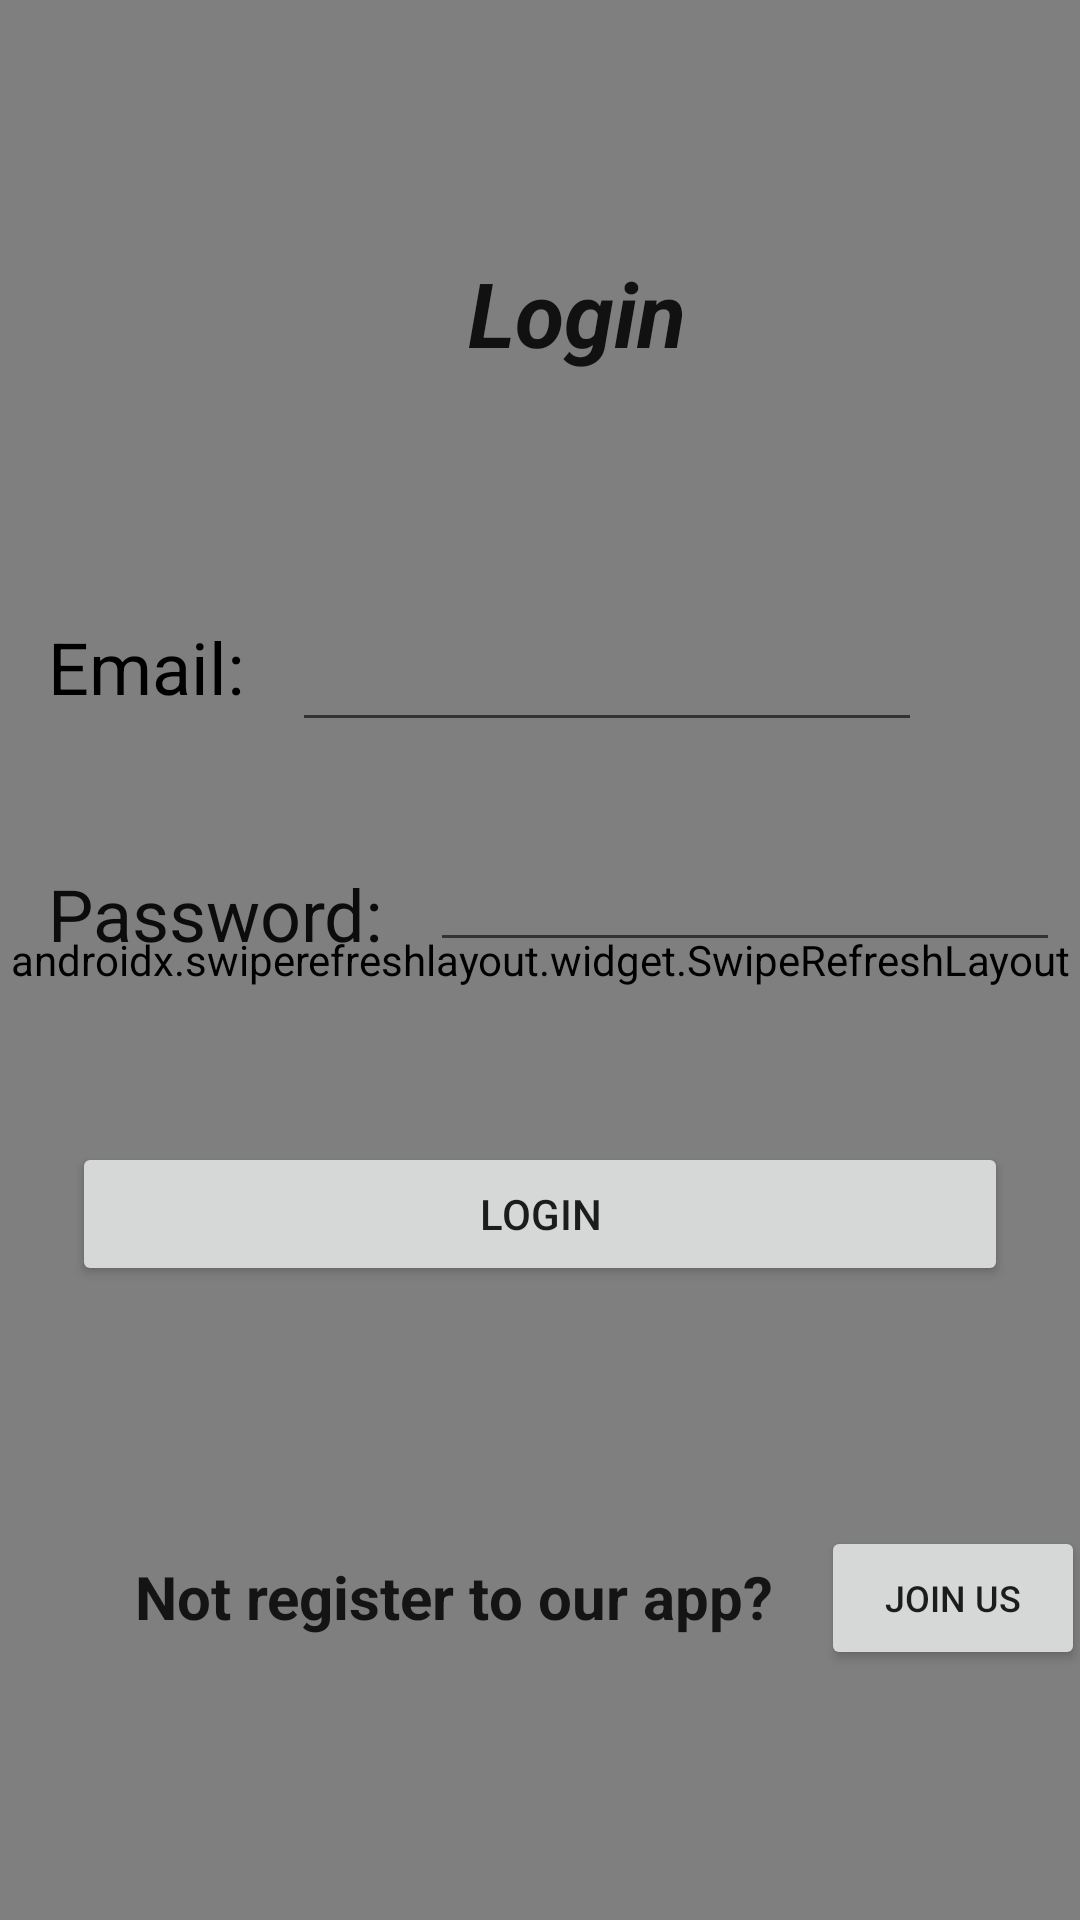

The Android layout XML behind this screen, and the referenced resources:
<!-- AndroidManifest.xml: application theme Theme.MatconLi3 -->
<!-- res/layout/fragment_login.xml -->
<?xml version="1.0" encoding="utf-8"?>
<androidx.constraintlayout.widget.ConstraintLayout
    xmlns:android="http://schemas.android.com/apk/res/android"
    xmlns:app="http://schemas.android.com/apk/res-auto"
    xmlns:tools="http://schemas.android.com/tools"
    android:layout_width="match_parent"
    android:layout_height="match_parent"
    tools:context=".LoginFragment">

    <androidx.swiperefreshlayout.widget.SwipeRefreshLayout
        android:id="@+id/students_list_swipe_refresh"
        android:layout_width="match_parent"
        android:layout_height="match_parent">

        <androidx.recyclerview.widget.RecyclerView
            android:id="@+id/recommend_list_list"
            android:layout_width="match_parent"
            android:layout_height="match_parent"
            android:background="@drawable/pic2" />
    </androidx.swiperefreshlayout.widget.SwipeRefreshLayout>

    <TextView
        android:id="@+id/login_title"
        android:layout_width="88dp"
        android:layout_height="52dp"
        android:layout_marginStart="156dp"
        android:layout_marginTop="84dp"
        android:text="Login"
        android:textColor="#121111"
        android:textSize="30sp"
        android:textStyle="bold|italic"
        app:layout_constraintStart_toStartOf="parent"
        app:layout_constraintTop_toTopOf="parent" />

    <TextView
        android:id="@+id/login_user_email_label"
        android:layout_width="wrap_content"
        android:layout_height="wrap_content"
        android:layout_marginStart="16dp"
        android:layout_marginTop="70dp"
        android:text="Email:"
        android:textColor="#000000"
        android:textSize="24sp"
        app:layout_constraintStart_toStartOf="parent"
        app:layout_constraintTop_toBottomOf="@+id/login_title" />

    <TextView
        android:id="@+id/login_user_password_label"
        android:layout_width="wrap_content"
        android:layout_height="wrap_content"
        android:layout_marginStart="16dp"
        android:layout_marginTop="50dp"
        android:text="Password:"
        android:textColor="#0C0C0C"
        android:textSize="24sp"
        app:layout_constraintStart_toStartOf="parent"
        app:layout_constraintTop_toBottomOf="@+id/login_user_email_label" />

    <EditText
        android:id="@+id/login_user_email"
        android:layout_width="wrap_content"
        android:layout_height="wrap_content"
        android:layout_marginStart="16dp"
        android:layout_marginTop="70dp"
        android:ems="10"
        android:inputType="textPersonName"
        android:textColor="#070707"
        app:layout_constraintStart_toEndOf="@+id/login_user_email_label"
        app:layout_constraintTop_toBottomOf="@+id/login_title" />

    <EditText
        android:id="@+id/login_user_password"
        android:layout_width="wrap_content"
        android:layout_height="wrap_content"
        android:layout_marginStart="16dp"
        android:layout_marginTop="32dp"
        android:ems="10"
        android:inputType="textPassword"
        android:textColor="#121111"
        app:layout_constraintStart_toEndOf="@+id/login_user_password_label"
        app:layout_constraintTop_toBottomOf="@+id/login_user_email" />

    <Button
        android:id="@+id/login_now_button"
        android:layout_width="0dp"
        android:layout_height="wrap_content"
        android:layout_marginStart="24dp"
        android:layout_marginTop="60dp"
        android:layout_marginEnd="24dp"
        android:text="Login"
        app:layout_constraintEnd_toEndOf="parent"
        app:layout_constraintStart_toStartOf="parent"
        app:layout_constraintTop_toBottomOf="@+id/login_user_password" />

    <TextView
        android:id="@+id/login_new_user_label"
        android:layout_width="wrap_content"
        android:layout_height="wrap_content"
        android:layout_marginStart="45dp"
        android:layout_marginTop="90dp"
        android:text="Not register to our app?"
        android:textColor="#151414"
        android:textSize="20sp"
        android:textStyle="bold"
        app:layout_constraintStart_toStartOf="parent"
        app:layout_constraintTop_toBottomOf="@+id/login_now_button" />

    <Button
        android:id="@+id/login_navigate_to_registration_button"
        android:layout_width="wrap_content"
        android:layout_height="wrap_content"
        android:layout_marginStart="16dp"
        android:layout_marginTop="80dp"
        android:text="Join Us"
        android:textSize="12sp"
        app:layout_constraintStart_toEndOf="@+id/login_new_user_label"
        app:layout_constraintTop_toBottomOf="@+id/login_now_button" />

    <TextView
        android:id="@+id/login_error_msg"
        android:layout_width="wrap_content"
        android:layout_height="wrap_content"
        android:layout_marginStart="16dp"
        android:layout_marginTop="16dp"
        android:layout_marginEnd="16dp"
        android:text="Failed to login, check the email/password"
        android:textColor="#0B0A0A"
        android:visibility="invisible"
        app:layout_constraintEnd_toEndOf="parent"
        app:layout_constraintStart_toStartOf="parent"
        app:layout_constraintTop_toBottomOf="@+id/login_now_button"
        tools:visibility="invisible" />

</androidx.constraintlayout.widget.ConstraintLayout>
<!-- resources referenced by this layout -->
<resources>
  <!-- drawable pic2: png bitmap (drawable-v24, 3068 bytes) -->
  <style name="Theme.MatconLi3" parent="Theme.MaterialComponents.DayNight.DarkActionBar">
          
          <item name="colorPrimary">@color/purple_500</item>
          <item name="colorPrimaryVariant">@color/purple_700</item>
          <item name="colorOnPrimary">@color/white</item>
          
          <item name="colorSecondary">@color/teal_200</item>
          <item name="colorSecondaryVariant">@color/teal_700</item>
          <item name="colorOnSecondary">@color/black</item>
          
          <item name="android:statusBarColor" tools:targetApi="l">?attr/colorPrimaryVariant</item>
          
      </style>
  <color name="purple_500">#FF6200EE</color>
  <color name="purple_700">#FF3700B3</color>
  <color name="white">#FFFFFFFF</color>
  <color name="teal_200">#FF03DAC5</color>
  <color name="teal_700">#FF018786</color>
  <color name="black">#FF000000</color>
</resources>
